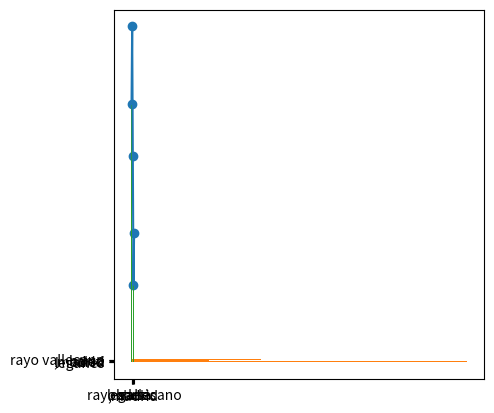

Python code for this plot: (Note: this script raises an exception after producing the figure.)
import pandas as pd
import matplotlib.pyplot as plt

z1 = ['leganes', 400]
z2 = ['atleti', 520]
z3 = [',madrid', 320]
z4 = ['barsa', 120]
z5 = ['rayo vallecano', 200]

listaequipos = [z1, z2, z3, z4, z5]

equipos = pd.DataFrame(listaequipos, columns=['titulos', 'años'])

print(equipos)

plt.plot(equipos['titulos'], equipos['años'])
plt.show()

plt.scatter(equipos['titulos'], equipos['años'])
plt.show()

plt.barh(equipos['titulos'], equipos['años'])
plt.show()

plt.bar(equipos['titulos'], equipos['años'])
plt.show()

plt.pie(equipos['titulos'], equipos['años'])
plt.show()